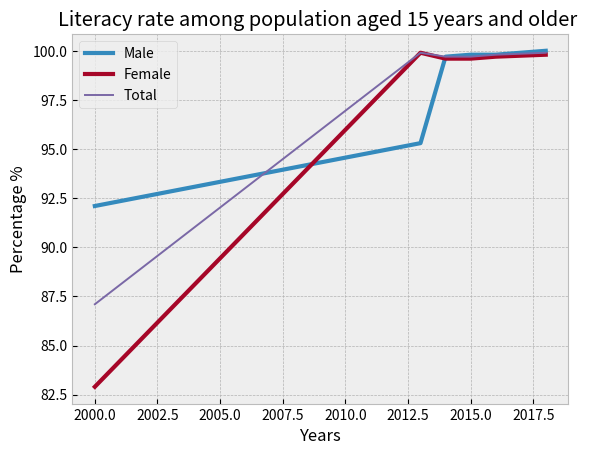

This chart was generated by the following Python code:
from matplotlib import pyplot as plt


plt.style.use('bmh')




years_x = [2000, 2013, 2014,  2015,  2016,  2018]
# 'Male' data
male_per = [92.1, 95.3, 99.7, 99.8,   99.8, 100]


# 'Female' Data
female_per = [82.9, 99.9, 99.6, 99.6, 99.7, 99.8]

# 'Total' Data
total = [87.1, 99.9, 99.7, 99.7, 99.8, 99.9]


# Creating Male indicators  
plt.plot(years_x, male_per, linewidth = 3)


# Creating Feamle indicators 
plt.plot(years_x, female_per,linewidth = 3)


# Creating Total Percentage 
plt.plot(years_x, total,linewidth = 1.4)


# Griding 
plt.grid(True)
# X Axis 
plt.xlabel('Years')
# Y Axis 
plt.ylabel('Percentage %')

plt.legend(['Male', 'Female', 'Total'])
# Title 
plt.title('Literacy rate among population aged 15 years and older ')

plt.show()





# [redacted]
# Source aint 100% accurate 
